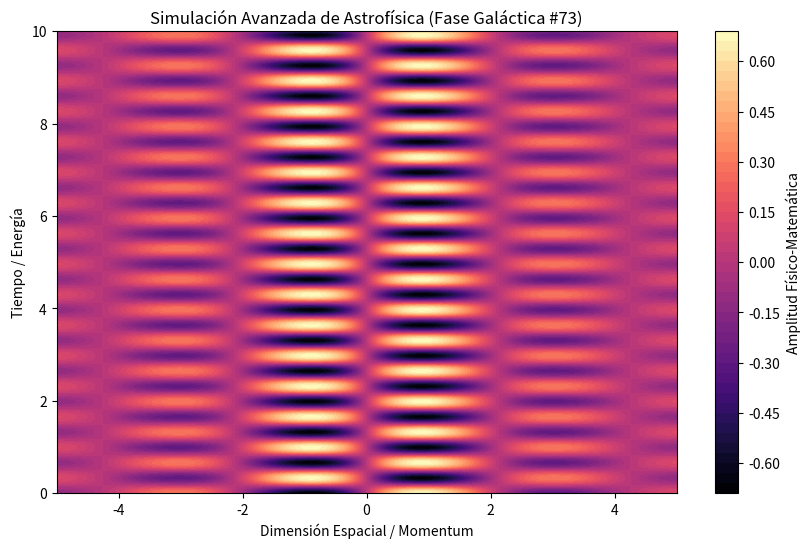

The script that saved this image:
%matplotlib inline
# Simulación Galáctica: Astrofísica - Variante 73
import numpy as np
import matplotlib.pyplot as plt

# Parámetros Físicos Aleatorios
param_1 = 1.473
param_2 = 9.502
param_3 = 0.392

t = np.linspace(0, 10, 500)
x = np.linspace(-5, 5, 500)
X, T = np.meshgrid(x, t)

# Ecuación Base (Avanzada)
Z = np.sin(X * param_1) * np.cos(T * param_2) * np.exp(-np.abs(X) * param_3)

plt.figure(figsize=(10, 6))
plt.contourf(X, T, Z, 50, cmap='magma')
plt.colorbar(label='Amplitud Físico-Matemática')
plt.title(r'Simulación Avanzada de Astrofísica (Fase Galáctica #73)')
plt.xlabel('Dimensión Espacial / Momentum')
plt.ylabel('Tiempo / Energía')
plt.show()
